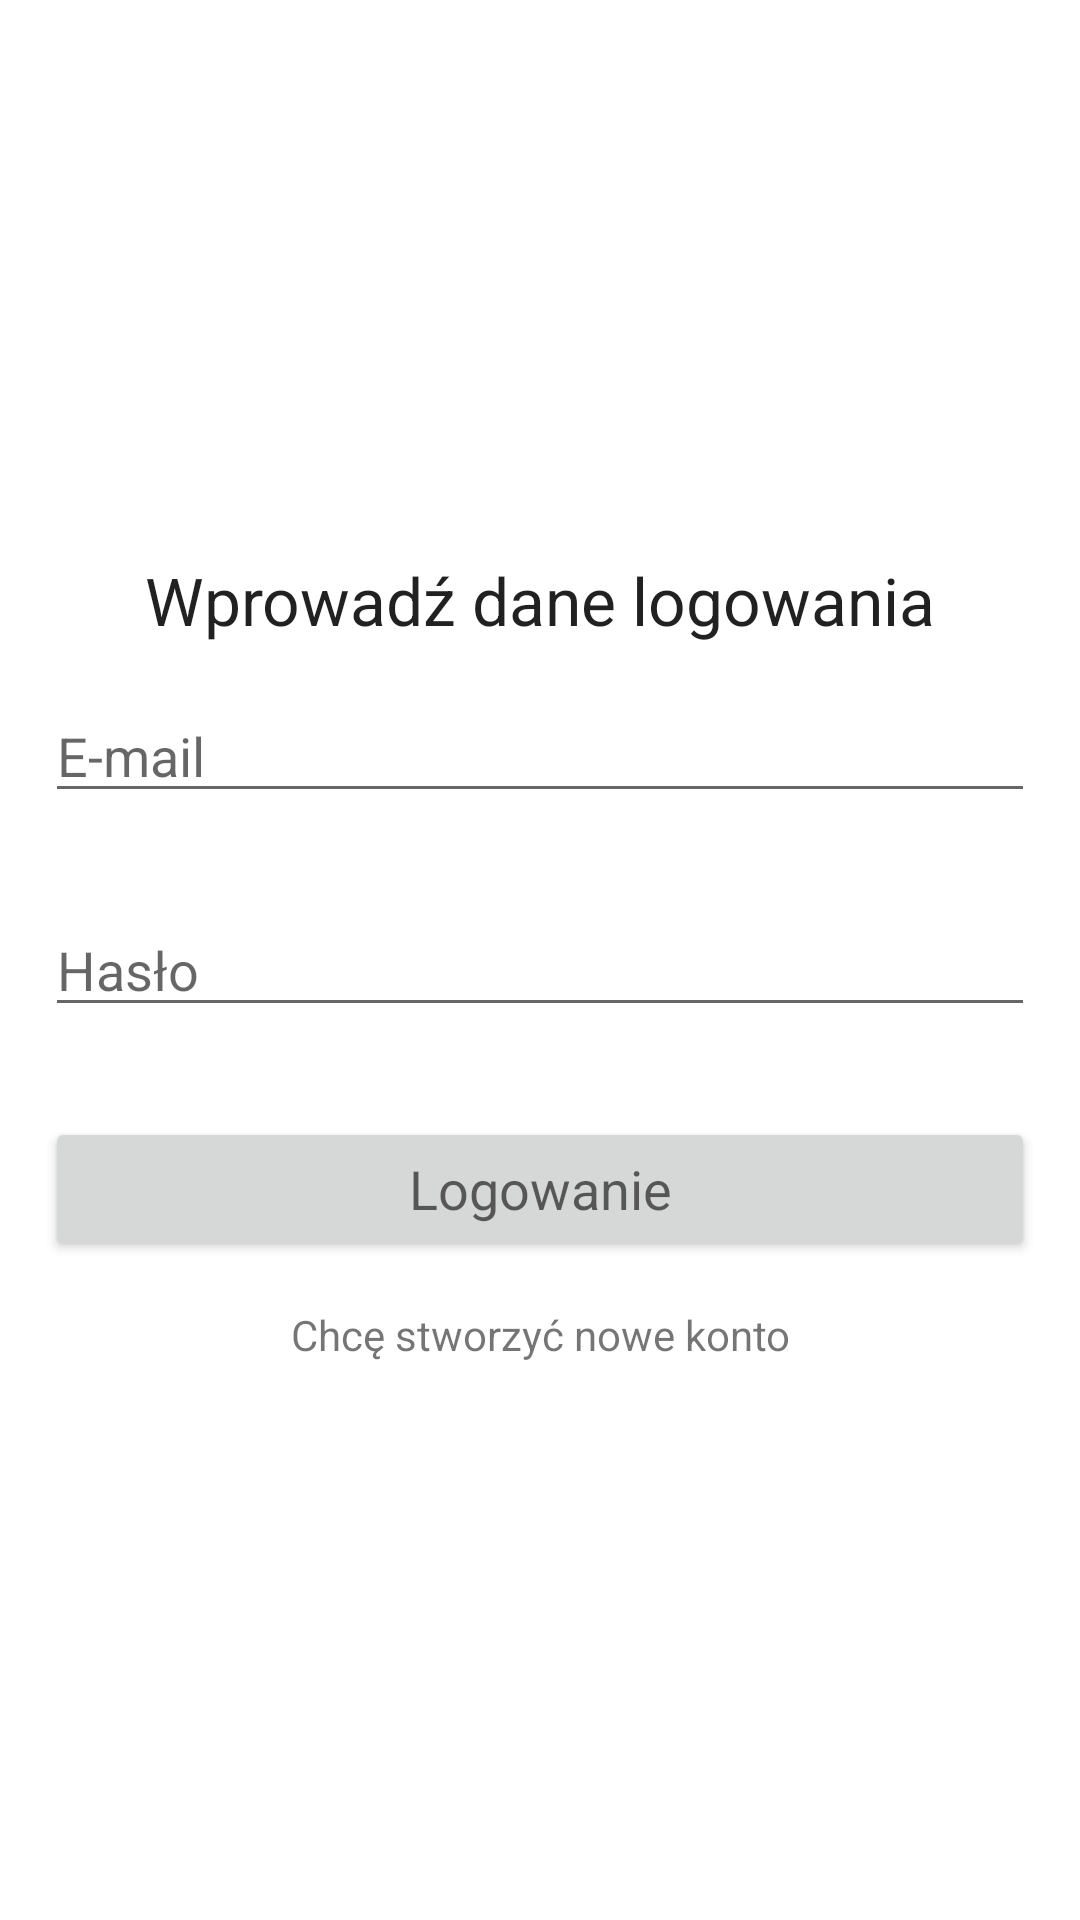

Layout XML and referenced resources for this Android screen:
<!-- AndroidManifest.xml: application theme Theme.MenedzerWydatkow -->
<!-- res/layout/activity_main.xml -->
<?xml version="1.0" encoding="utf-8"?>
<LinearLayout xmlns:android="http://schemas.android.com/apk/res/android"
    xmlns:app="http://schemas.android.com/apk/res-auto"
    xmlns:tools="http://schemas.android.com/tools"
    android:layout_width="match_parent"
    android:layout_height="match_parent"
    android:gravity="center"
    android:orientation="vertical"
    tools:context=".MainActivity">

    <ScrollView
        android:layout_width="match_parent"
        android:layout_height="wrap_content">

        <LinearLayout
            android:layout_width="match_parent"
            android:orientation="vertical"
            android:gravity="center"
            android:layout_height="wrap_content">

            <TextView
                android:layout_width="match_parent"
                android:layout_height="wrap_content"
                android:text="Wprowadź dane logowania"
                android:gravity="center"
                android:id="@+id/textPowitanieLogowanie"
                android:textAppearance="?android:textAppearanceLarge"
            />

            <EditText
                android:layout_width="match_parent"
                android:layout_height="wrap_content"
                android:layout_margin="15dp"
                android:hint="E-mail"

                android:id="@+id/edtxtEmailLogowanie"
               />

            <EditText
                android:layout_width="match_parent"
                android:layout_height="wrap_content"
                android:layout_margin="15dp"
                android:inputType="textPassword"
                android:hint="Hasło"
                android:id="@+id/edtxtHasloLogowanie"
                />

            <Button
                android:layout_width="match_parent"
                android:layout_height="wrap_content"
                android:text="Logowanie"
                android:layout_margin="15dp"
                android:id="@+id/btnLogowanie"
                android:textAppearance="@style/TextAppearance.AppCompat.Medium"
            />

            <TextView
                android:layout_width="match_parent"
                android:layout_height="wrap_content"
                android:text="Chcę stworzyć nowe konto"
                android:gravity="center"
                android:id="@+id/txtRejestracja"

                />


        </LinearLayout>

    </ScrollView>
</LinearLayout>
<!-- resources referenced by this layout -->
<resources>
  <style name="Theme.MenedzerWydatkow" parent="Theme.MaterialComponents.DayNight.DarkActionBar">
          
          <item name="colorPrimary">@color/tlo</item>
          <item name="colorPrimaryVariant">@color/tlo</item>
          <item name="colorOnPrimary">@color/white</item>
          
          <item name="colorSecondary">@color/teal_200</item>
          <item name="colorSecondaryVariant">@color/teal_700</item>
          <item name="colorOnSecondary">@color/black</item>
          
          <item name="android:statusBarColor">?attr/colorPrimaryVariant</item>
          
      </style>
  <color name="tlo">#355C7D</color>
  <color name="white">#FFFFFFFF</color>
  <color name="teal_200">#FF03DAC5</color>
  <color name="teal_700">#FF018786</color>
  <color name="black">#FF000000</color>
</resources>
